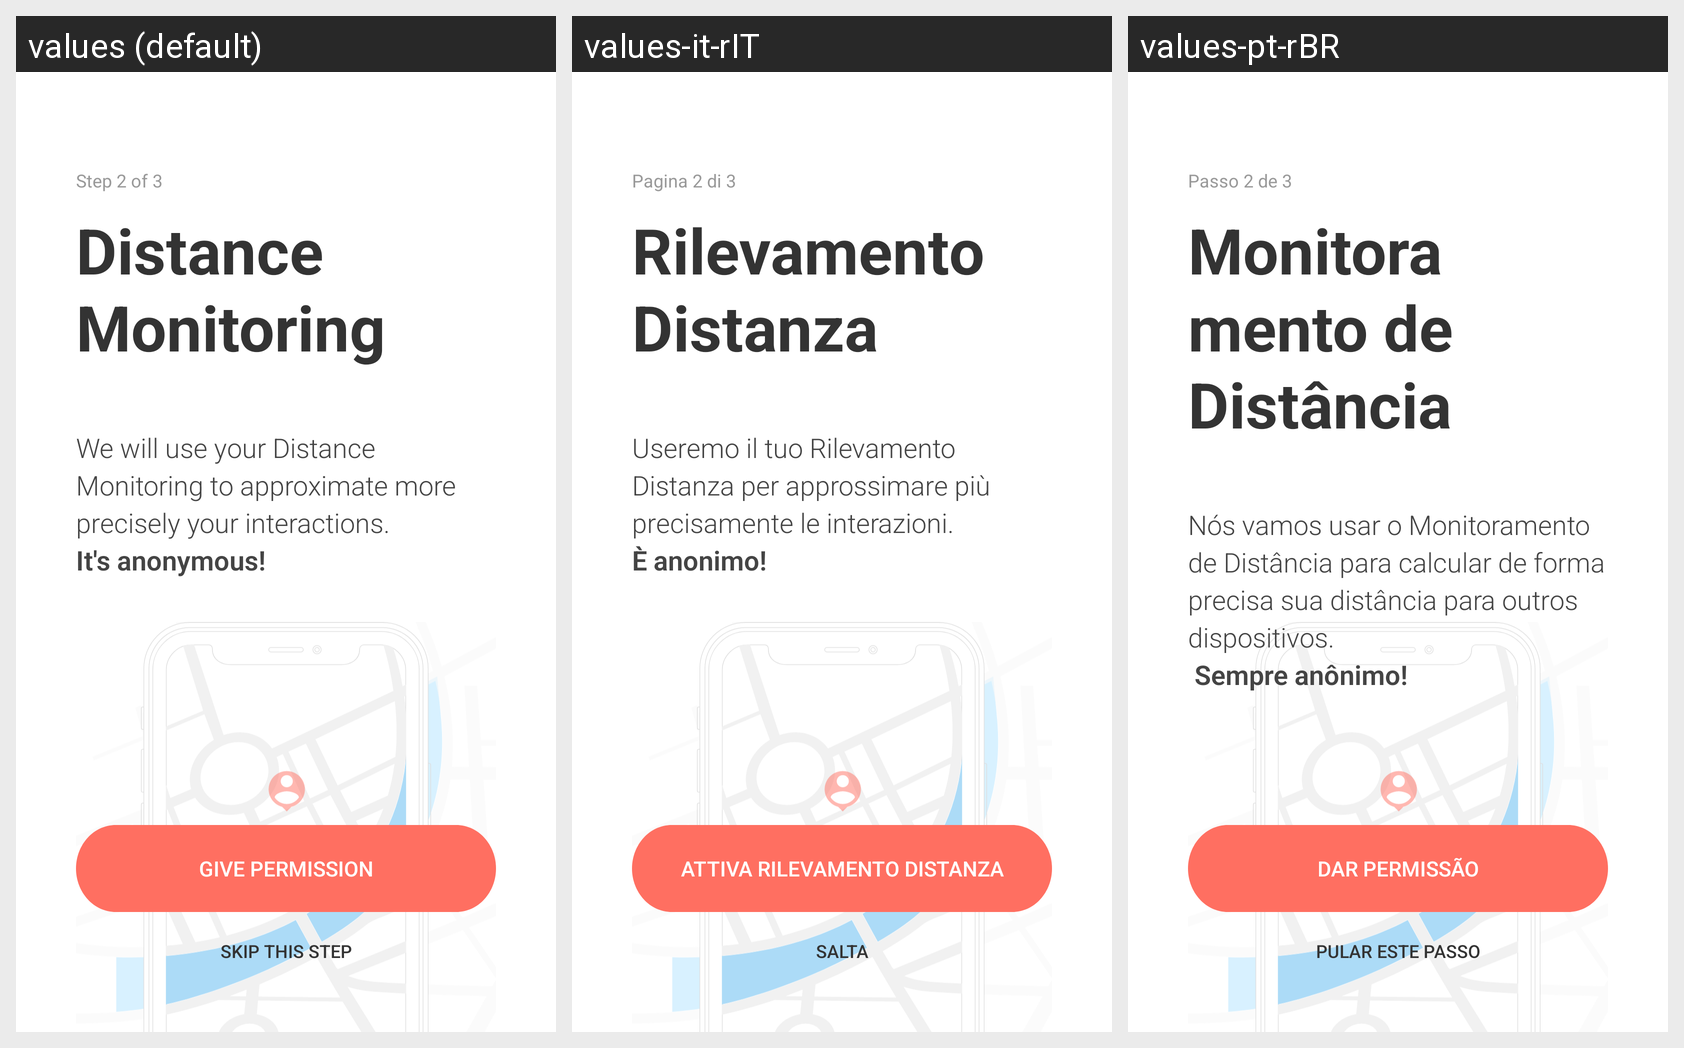

Locale-by-locale string values for the Android screen shown in this grid:
Android screen res/layout/intro2_location.xml rendered under 3 locales, left to right: values (default), values-it-rIT, values-pt-rBR. Device: Nexus 5 (rendered at 1080×1920; each locale shown at half size, 540×960, under a caption strip naming it); theme AppTheme.
Strings drawn on this screen, with the default value and each locale's value (text and hints the layout hard-codes, and strings that could not be matched under every locale, appear in the picture but are not listed):

step_2_of_3
  values: Step 2 of 3
  values-it-rIT: Pagina 2 di 3
  values-pt-rBR: Passo 2 de 3

location
  values: Distance Monitoring
  values-it-rIT: Rilevamento Distanza
  values-pt-rBR: Monitoramento de Distância

we_need_you_loc
  values: We will use your Distance Monitoring to approximate more precisely your interactions.
      It's anonymous!
  values-it-rIT: Useremo il tuo Rilevamento Distanza per approssimare più precisamente le interazioni.
      È anonimo!
  values-pt-rBR: Nós vamos usar o Monitoramento de Distância para calcular de forma precisa sua distância para outros dispositivos.
       Sempre anônimo!

give_loc
  values: GIVE PERMISSION
  values-it-rIT: ATTIVA RILEVAMENTO DISTANZA
  values-pt-rBR: DAR PERMISSÃO

skip_step
  values: SKIP THIS STEP
  values-it-rIT: SALTA
  values-pt-rBR: PULAR ESTE PASSO
